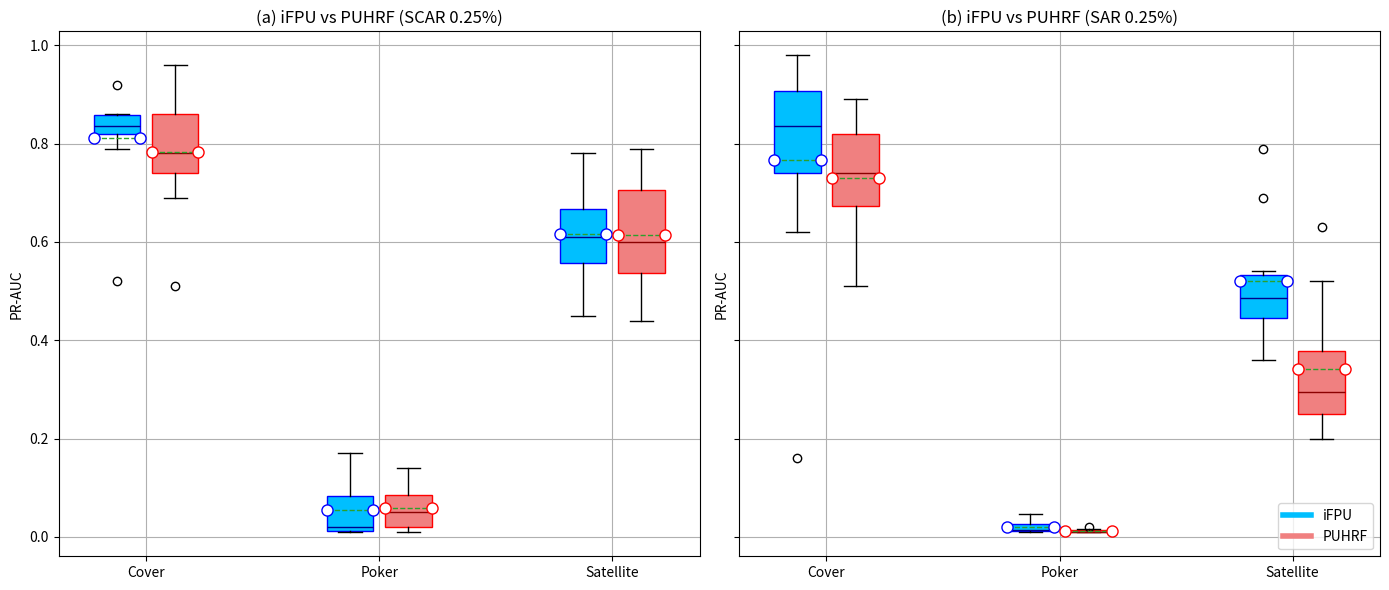

This chart was generated by the following Python code:
import matplotlib.pyplot as plt
import pandas as pd
import numpy as np

# Data
data_ifpu_scar = {
    "Cover": [0.84, 0.85, 0.86, 0.86, 0.92, 0.52, 0.82, 0.82, 0.79, 0.83],
    "Poker": [0.02, 0.17, 0.01, 0.06, 0.02, 0.01, 0.01, 0.02, 0.14, 0.09],
    "Satellite": [0.55, 0.5, 0.63, 0.61, 0.78, 0.68, 0.77, 0.58, 0.45, 0.61]
}

data_puhrf_scar = {
    "Cover": [0.92, 0.79, 0.51, 0.69, 0.96, 0.87, 0.77, 0.73, 0.77, 0.83],
    "Poker": [0.01, 0.01, 0.07, 0.05, 0.05, 0.05, 0.14, 0.01, 0.09, 0.1],
    "Satellite": [0.59, 0.6, 0.6, 0.44, 0.72, 0.79, 0.66, 0.5, 0.73, 0.52]
}

data_ifpu_sar = {
    "Cover": [0.9, 0.91, 0.16, 0.82, 0.85, 0.92, 0.73, 0.77, 0.62, 0.98],
    "Poker": [0.013, 0.01, 0.012, 0.013, 0.02, 0.01, 0.043, 0.029, 0.013, 0.046],
    "Satellite": [0.69, 0.5, 0.36, 0.51, 0.54, 0.44, 0.79, 0.46, 0.47, 0.44]
}

data_puhrf_sar = {
    "Cover": [0.66, 0.76, 0.71, 0.84, 0.85, 0.75, 0.89, 0.73, 0.61, 0.51],
    "Poker": [0.01, 0.01, 0.01, 0.01, 0.01, 0.015, 0.015, 0.02, 0.009, 0.009],
    "Satellite": [0.63, 0.25, 0.38, 0.25, 0.23, 0.37, 0.52, 0.2, 0.33, 0.26]
}

# Convert to DataFrame
df1_scar = pd.DataFrame(data_ifpu_scar)
df2_scar = pd.DataFrame(data_puhrf_scar)
# Convert to DataFrame for the second plot
df1_sar = pd.DataFrame(data_ifpu_sar)
df2_sar = pd.DataFrame(data_puhrf_sar)

# Number of datasets
num_datasets = len(df1_scar.columns)

# Positions for the box plots
positions1 = np.arange(num_datasets) * 2  # Method 1
positions2 = positions1 + 0.5  # Method 2 (shifted)

# Create a figure with two subplots
fig, axes = plt.subplots(1, 2, figsize=(14, 6), sharey=True)
# Titles for the two subplots
titles = ["(a) iFPU vs PUHRF (SCAR 0.25%)", "(b) iFPU vs PUHRF (SAR 0.25%)"]
datasets = [(df1_scar, df2_scar), (df1_sar, df2_sar)]  # Pair the datasets

# Loop to generate two similar box plots for different settings
for i in range(2):
    ax = axes[i]
    # Plot Method 1 (Blue shades)
    ax.boxplot(datasets[i][0].values, positions=positions1, widths=0.4, patch_artist=True,
               boxprops=dict(facecolor='deepskyblue', color='blue'),
               medianprops=dict(color='darkblue'),
               meanline=True, showmeans=True,
               meanprops=dict(marker='o', markerfacecolor='white', markeredgecolor='blue', markersize=8))

    # Plot Method 2 (Green shades)
    ax.boxplot(datasets[i][1].values, positions=positions2, widths=0.4, patch_artist=True,
               boxprops=dict(facecolor='lightcoral', color='red'),
               medianprops=dict(color='darkred'),
               meanline=True, showmeans=True,
               meanprops=dict(marker='o', markerfacecolor='white', markeredgecolor='red', markersize=8))

    # Labels and customization
    ax.set_xticks((positions1 + positions2) / 2)
    ax.set_xticklabels(df1_sar.columns)  # Centered labels
    ax.set_title(titles[i])
    ax.set_ylabel("PR-AUC")
    ax.grid(True)

# Custom legend
plt.legend(handles=[
    plt.Line2D([0], [0], color='deepskyblue', lw=4, label="iFPU"),
    plt.Line2D([0], [0], color='lightcoral', lw=4, label="PUHRF")
], loc="lower right")

plt.tight_layout()
plt.show()
